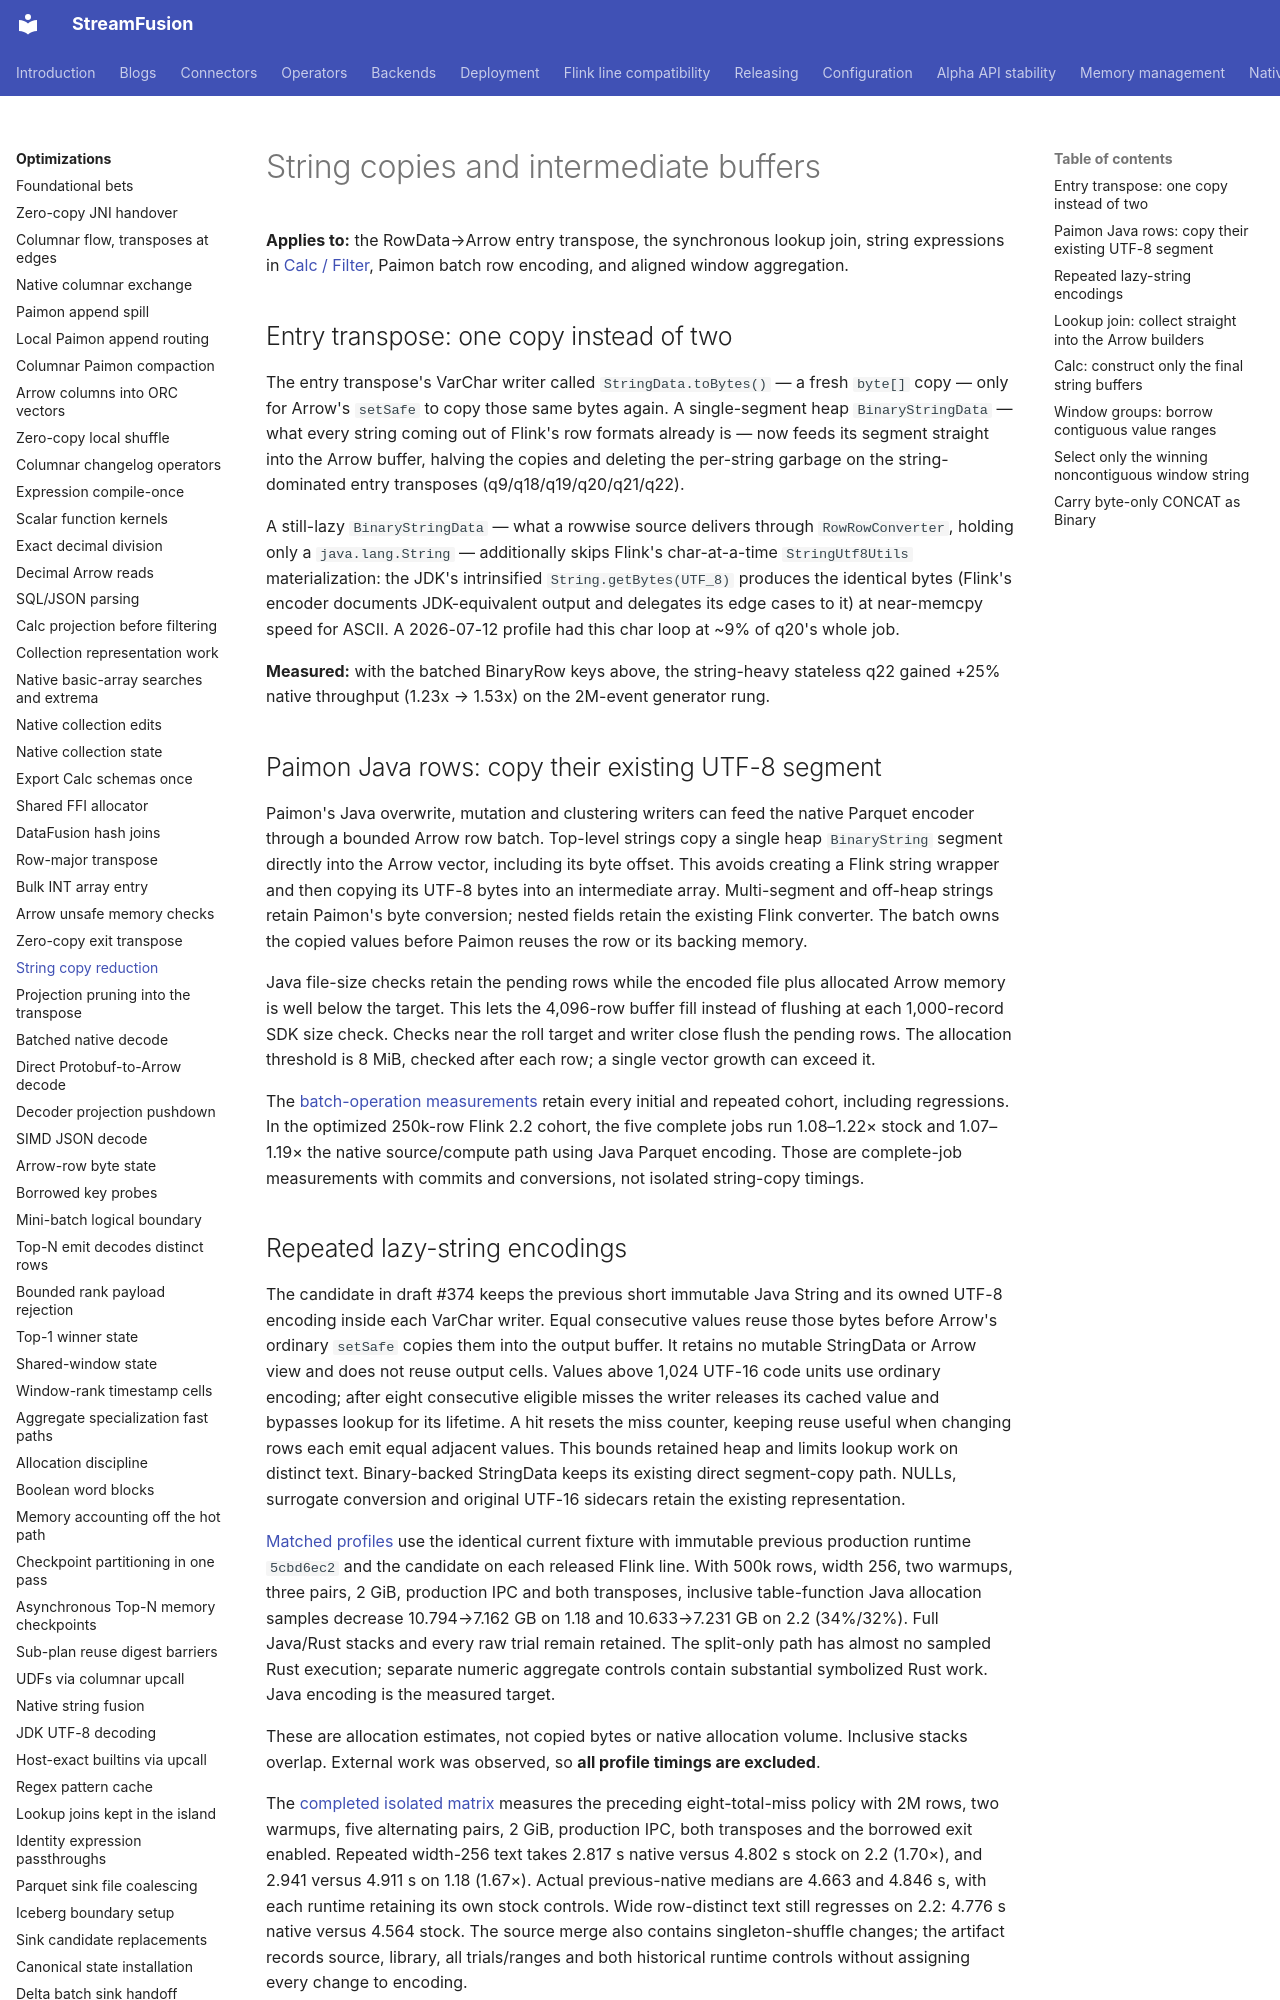

repository: datafusion-contrib/StreamFusion · page: optimizations/string-copy-reduction/index.html · generator: mkdocs

# String copies and intermediate buffers

**Applies to:** the RowData→Arrow entry transpose, the synchronous lookup join, string expressions
in [Calc / Filter](../operators/calc-filter.md), Paimon batch row encoding, and aligned window aggregation.

## Entry transpose: one copy instead of two

The entry transpose's VarChar writer called `StringData.toBytes()` — a fresh `byte[]` copy — only
for Arrow's `setSafe` to copy those same bytes again. A single-segment heap `BinaryStringData` —
what every string coming out of Flink's row formats already is — now feeds its segment straight
into the Arrow buffer, halving the copies and deleting the per-string garbage on the
string-dominated entry transposes (q9/q18/q19/q20/q21/q22).

A still-lazy `BinaryStringData` — what a rowwise source delivers through `RowRowConverter`, holding
only a `java.lang.String` — additionally skips Flink's char-at-a-time `StringUtf8Utils`
materialization: the JDK's intrinsified `String.getBytes(UTF_8)` produces the identical bytes
(Flink's encoder documents JDK-equivalent output and delegates its edge cases to it) at
near-memcpy speed for ASCII. A 2026-07-12 profile had this char loop at ~9% of q20's whole job.

**Measured:** with the batched BinaryRow keys above, the string-heavy stateless q22 gained +25%
native throughput (1.23x → 1.53x) on the 2M-event generator rung.

## Paimon Java rows: copy their existing UTF-8 segment

Paimon's Java overwrite, mutation and clustering writers can feed the native Parquet encoder
through a bounded Arrow row batch. Top-level strings copy a single heap `BinaryString` segment
directly into the Arrow vector, including its byte offset. This avoids creating a Flink string
wrapper and then copying its UTF-8 bytes into an intermediate array. Multi-segment and off-heap
strings retain Paimon's byte conversion; nested fields retain the existing Flink converter.
The batch owns the copied values before Paimon reuses the row or its backing memory.

Java file-size checks retain the pending rows while the encoded file plus allocated Arrow memory
is well below the target. This lets the 4,096-row buffer fill instead of flushing at each
1,000-record SDK size check. Checks near the roll target and writer close flush the pending rows.
The allocation threshold is 8 MiB, checked after each row; a single vector growth can exceed it.

The [batch-operation measurements](../benchmarks/results/paimon-batch-operations-20261114.json)
retain every initial and repeated cohort, including regressions. In the optimized 250k-row
Flink 2.2 cohort, the five complete jobs run 1.08–1.22× stock and 1.07–1.19× the native
source/compute path using Java Parquet encoding. Those are complete-job measurements with
commits and conversions, not isolated string-copy timings.
